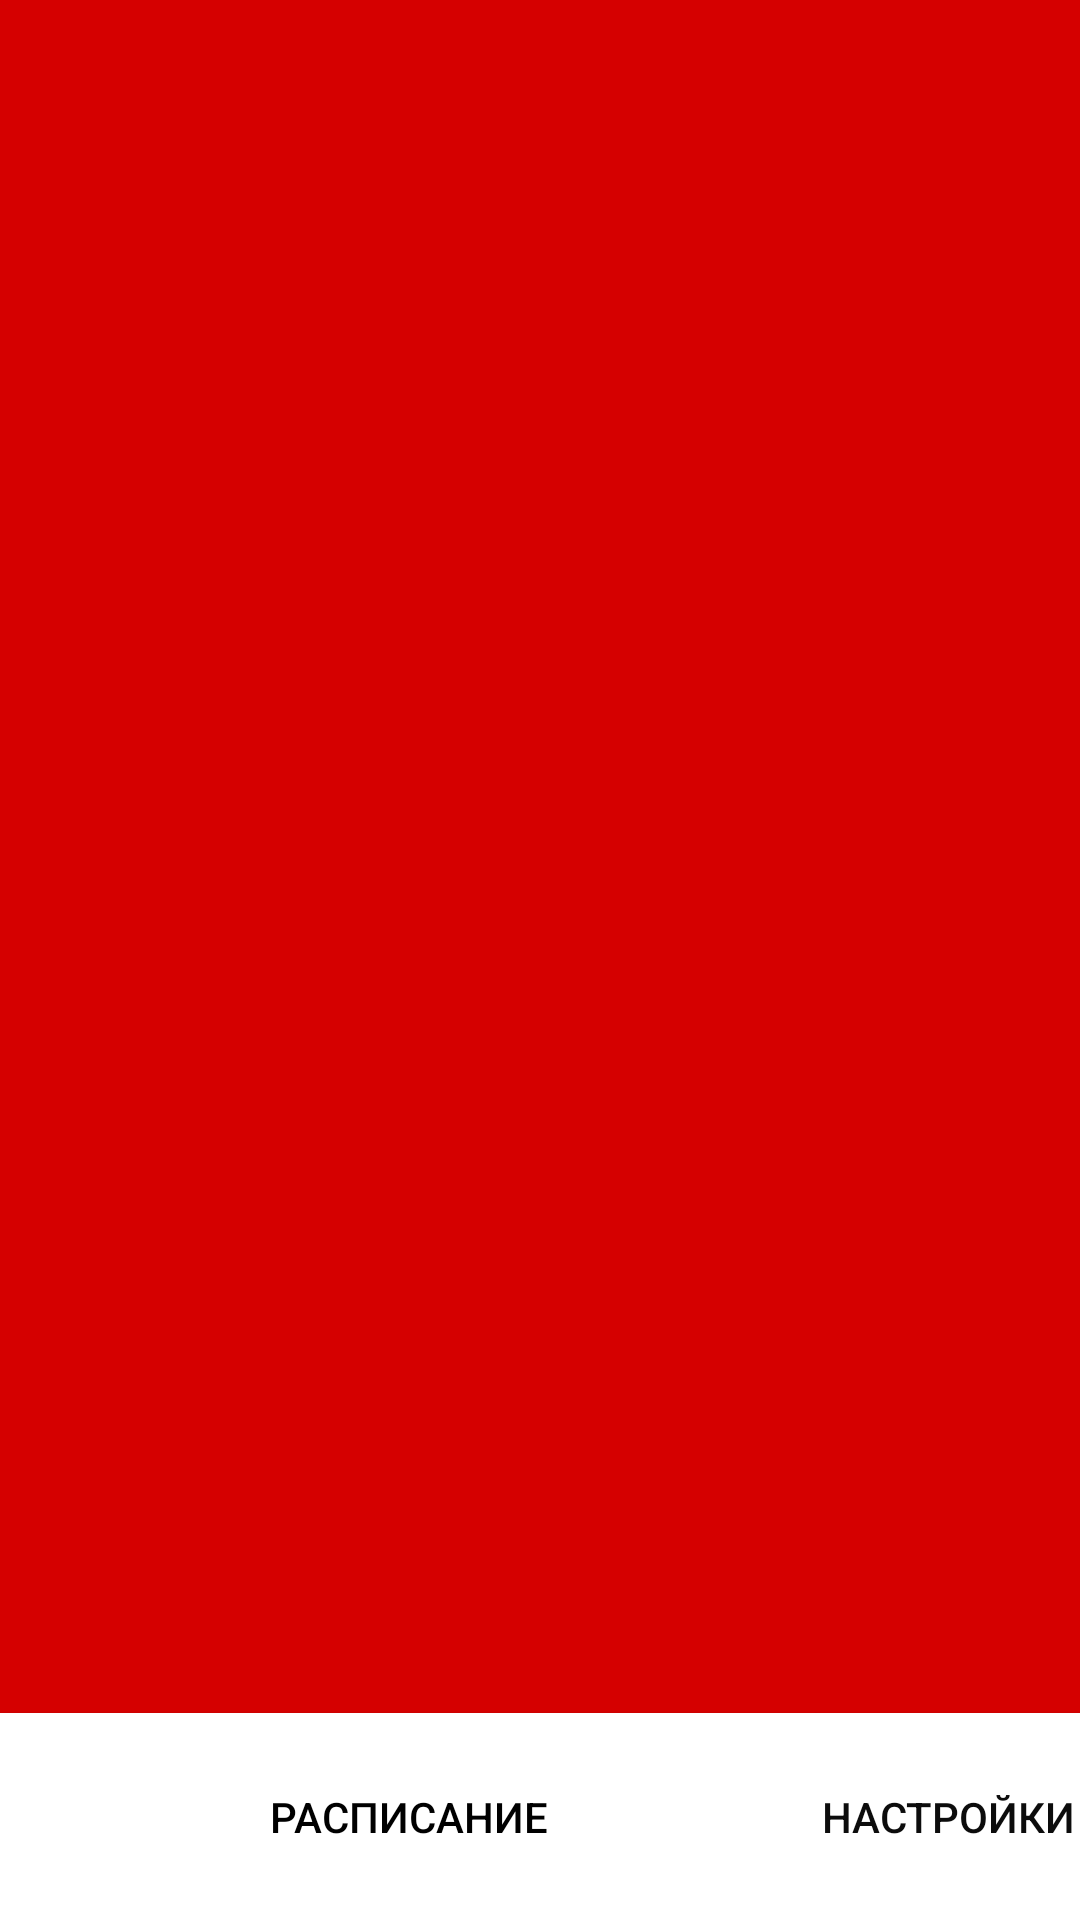

Here is an Android app screen rendered from its layout file. Give the layout XML and the strings, colors and styles it references.
<!-- AndroidManifest.xml: application theme Theme.ScheduleApplication -->
<!-- res/layout/activity_navigation.xml -->
<?xml version="1.0" encoding="utf-8"?>
<androidx.constraintlayout.widget.ConstraintLayout xmlns:android="http://schemas.android.com/apk/res/android"
    xmlns:app="http://schemas.android.com/apk/res-auto"
    xmlns:tools="http://schemas.android.com/tools"
    android:id="@+id/container"
    android:layout_width="match_parent"
    android:layout_height="match_parent"
    tools:context=".MainActivity">

    <androidx.fragment.app.FragmentContainerView
        android:id="@+id/rasp_container"
        android:layout_width="0dp"
        android:layout_height="0dp"
        android:background="#D50000"
        app:layout_constraintBottom_toTopOf="@+id/b_nav_rasp"
        app:layout_constraintEnd_toEndOf="parent"
        app:layout_constraintHorizontal_bias="0.0"
        app:layout_constraintStart_toStartOf="parent"
        app:layout_constraintTop_toTopOf="parent"
        app:layout_constraintVertical_bias="1.0" />

    <Button
        android:id="@+id/b_nav_rasp"
        style="@style/Button.White"
        android:layout_width="0dp"
        android:layout_height="69dp"
        android:background="#FFFFFF"
        android:text="Расписание"
        android:textColor="#000000"
        android:theme="@style/Button.White"
        app:layout_constraintBottom_toBottomOf="parent"
        app:layout_constraintEnd_toStartOf="@+id/b_nav_set"
        app:layout_constraintHorizontal_bias="0.0"
        app:layout_constraintStart_toStartOf="parent" />

    <Button
        android:id="@+id/b_nav_set"
        android:layout_width="0dp"
        android:layout_height="69dp"
        android:background="#FFFFFF"
        android:text="Настройки"
        android:textColor="#0C0C0C"
        app:layout_constraintBottom_toBottomOf="parent"
        app:layout_constraintEnd_toEndOf="parent"/>

</androidx.constraintlayout.widget.ConstraintLayout>
<!-- resources referenced by this layout -->
<resources>
  <style name="Theme.ScheduleApplication" parent="Theme.MaterialComponents.DayNight.DarkActionBar">
          
          <item name="colorPrimary">@color/purple_500</item>
          <item name="colorPrimaryVariant">@color/purple_700</item>
          <item name="colorOnPrimary">@color/white</item>
          
          <item name="colorSecondary">@color/teal_200</item>
          <item name="colorSecondaryVariant">@color/teal_700</item>
          <item name="colorOnSecondary">@color/black</item>
          
          <item name="android:statusBarColor">?attr/colorPrimaryVariant</item>
          
      </style>
  <color name="purple_500">#FF6200EE</color>
  <color name="purple_700">#FF3700B3</color>
  <color name="white">#FFFFFFFF</color>
  <color name="teal_200">#FF03DAC5</color>
  <color name="teal_700">#FF018786</color>
  <color name="black">#FF000000</color>
</resources>
